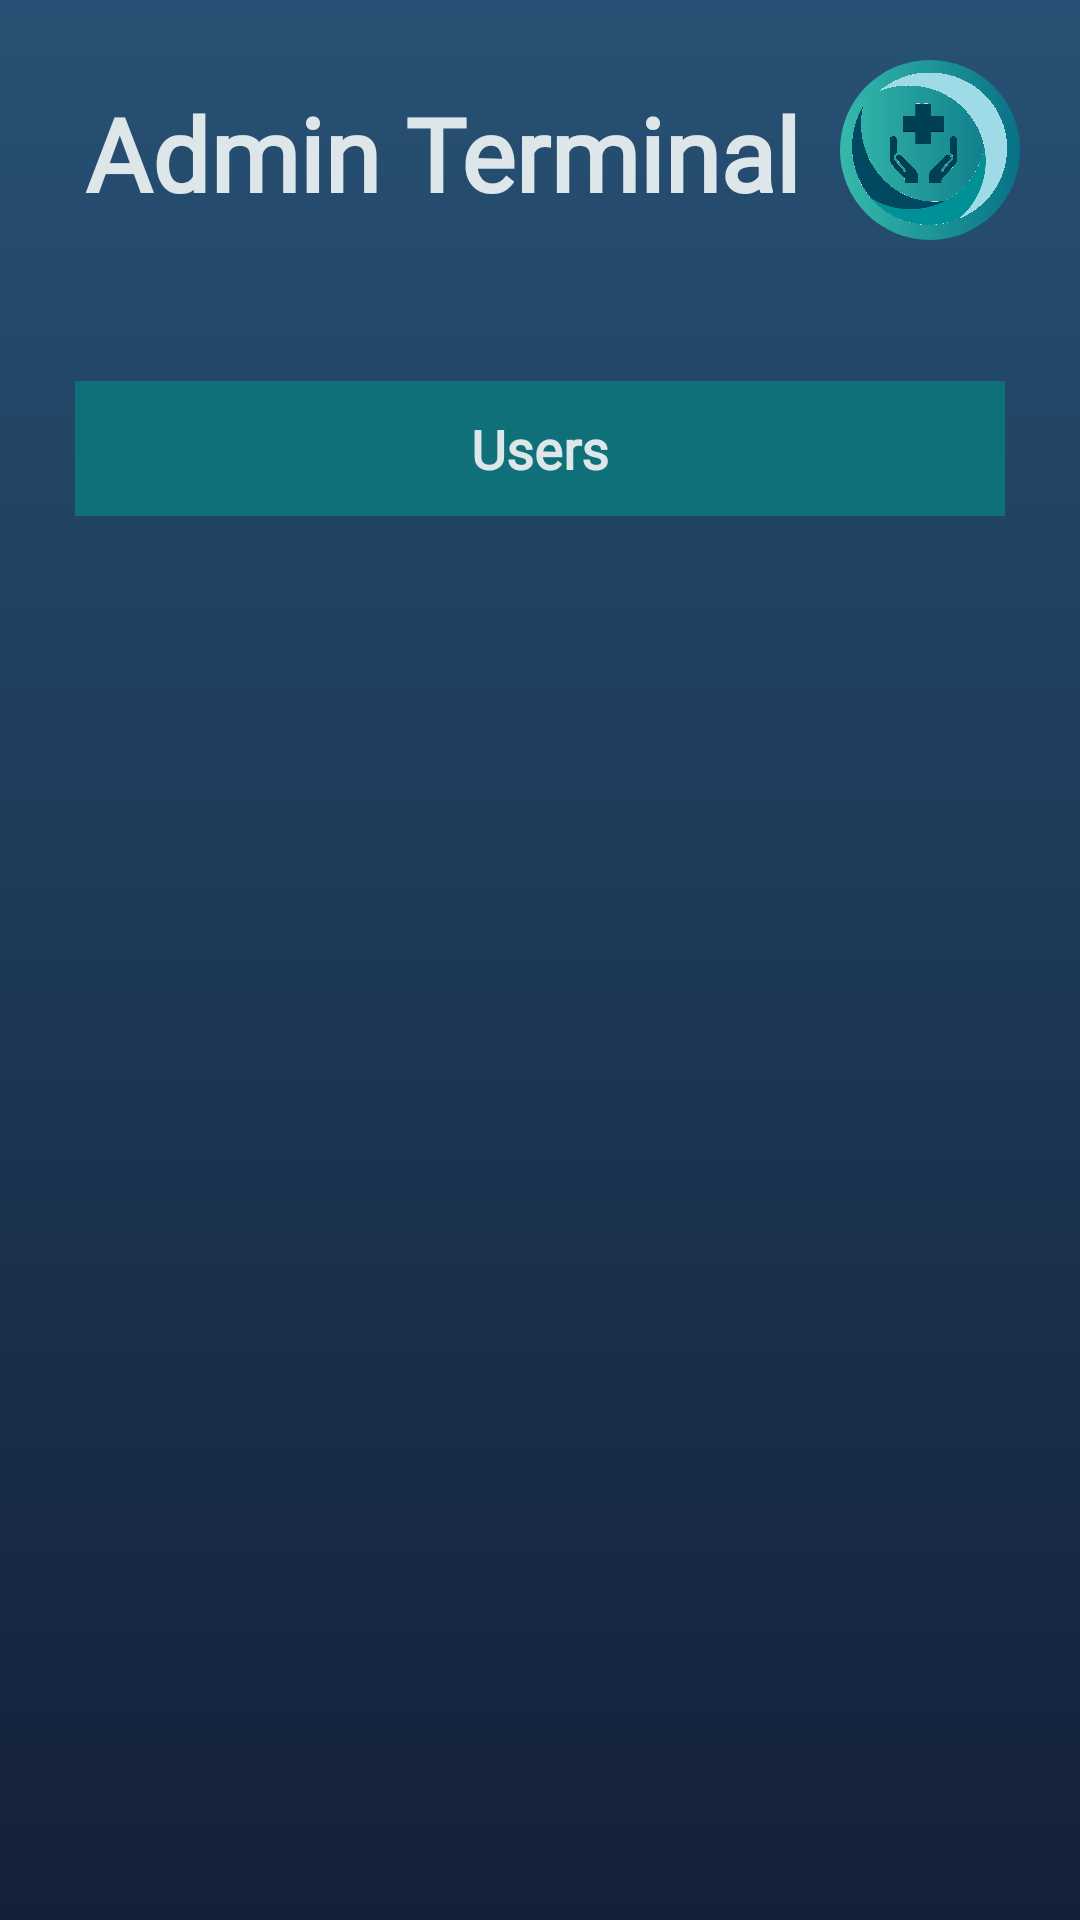

Reconstruct the res/layout file that produces this screen, plus the resources it refers to.
<!-- AndroidManifest.xml: application theme AppTheme -->
<!-- res/layout/activity_admin__edit_users.xml -->
<?xml version="1.0" encoding="utf-8"?>
<androidx.constraintlayout.widget.ConstraintLayout xmlns:android="http://schemas.android.com/apk/res/android"
    xmlns:app="http://schemas.android.com/apk/res-auto"
    xmlns:tools="http://schemas.android.com/tools"
    android:layout_width="match_parent"
    android:layout_height="match_parent"
    android:background="@drawable/gradient"
    tools:context=".Admin">

    <LinearLayout
        android:layout_width="match_parent"
        android:layout_height="match_parent"
        android:orientation="vertical"
        tools:layout_editor_absoluteX="15dp"
        tools:layout_editor_absoluteY="15dp">

        <LinearLayout
            android:id="@+id/header"
            android:layout_width="match_parent"
            android:layout_height="102dp"
            android:orientation="horizontal">

            <TextView
                android:id="@+id/adminTitle2"
                android:layout_width="300dp"
                android:layout_height="wrap_content"
                android:layout_centerVertical="true"
                android:layout_gravity="right|center_horizontal|center_vertical"
                android:layout_marginLeft="15dp"
                android:layout_weight="1"
                android:fontFamily="@font/comfortaa_bold"
                android:gravity="center"
                android:text="@string/adminTitle"
                android:textColor="#DDE6E9"
                android:textSize="34sp"
                android:textStyle="bold"
                android:typeface="normal"
                android:visibility="visible"
                tools:visibility="visible" />

            <ImageView
                android:id="@+id/imageView"
                android:layout_width="60dp"
                android:layout_height="60dp"
                android:layout_alignParentRight="true"
                android:layout_centerHorizontal="true"
                android:layout_marginTop="20dp"
                android:layout_marginRight="20dp"
                android:background="@drawable/profile"
                app:srcCompat="@drawable/logo"
                tools:srcCompat="@drawable/logo"
                tools:visibility="visible" />

        </LinearLayout>

        <LinearLayout
            android:layout_width="match_parent"
            android:layout_height="wrap_content"
            android:layout_margin="25dp"
            android:isScrollContainer="true"
            android:orientation="vertical"
            android:scrollbarAlwaysDrawVerticalTrack="true"
            android:scrollbars="vertical">

            <LinearLayout
                android:layout_width="match_parent"
                android:layout_height="45dp"
                android:layout_gravity="center"
                android:background="#107079"
                android:orientation="vertical">

                <TextView
                    android:id="@+id/ListServiceTitle"
                    android:layout_width="wrap_content"
                    android:layout_height="wrap_content"
                    android:layout_gravity="center_horizontal|center_vertical"
                    android:layout_weight="1"
                    android:fontFamily="@font/comfortaa_bold"
                    android:gravity="center"
                    android:text="@string/UserListTitle"
                    android:textColor="#DDE6E9"
                    android:textSize="18sp"
                    android:textStyle="bold"
                    android:typeface="normal"
                    android:visibility="visible"
                    tools:visibility="visible" />

            </LinearLayout>

            <ListView
                android:id="@+id/listViewUsers"
                android:layout_width="match_parent"
                android:layout_height="match_parent"
                android:background="#E7EEF0"
                android:scrollbarAlwaysDrawHorizontalTrack="false"
                android:scrollbarAlwaysDrawVerticalTrack="false"
                android:scrollbars="none"
                android:textColor="#142039" />

        </LinearLayout>

    </LinearLayout>

</androidx.constraintlayout.widget.ConstraintLayout>
<!-- resources referenced by this layout -->
<resources>
  <!-- drawable gradient (drawable) -->
  <?xml version="1.0" encoding="utf-8"?>
  <shape xmlns:android="http://schemas.android.com/apk/res/android"
      android:shape="rectangle">
      <gradient
          android:startColor="#142039"
          android:endColor="#275174"
          android:angle="90" />
  </shape>
  <!-- drawable logo: png bitmap (drawable, 131405 bytes) -->
  <!-- drawable profile (drawable) -->
  <?xml version="1.0" encoding="utf-8"?>
  <shape xmlns:android="http://schemas.android.com/apk/res/android" android:shape="rectangle">
  
      <gradient android:startColor="#36B9AB"
          android:endColor="#077286"
          android:type="linear" />
  
      <corners android:radius="360dp" />
  
  </shape>
  <string name="UserListTitle">Users</string>
  <string name="adminTitle">Admin Terminal</string>
  <style name="AppTheme" parent="Theme.AppCompat.Light.DarkActionBar">
          
          <item name="android:textColorPrimary">@color/text</item>
          <item name="colorPrimary">@android:color/transparent</item>
          <item name="windowActionBarOverlay">true</item>
      </style>
  <color name="text">#FFFFFF</color>
</resources>
